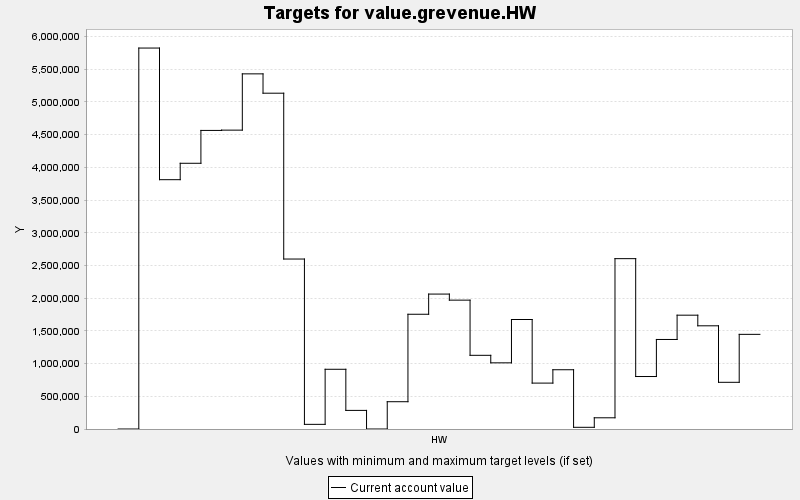

Data behind this chart, as committed beside it:
TARGET, PERIOD, YEAR, PERIODWIDTH, MINIMUM, MAXIMUM, MINWEIGHT, MAXWEIGHT, CURRENT, SUMMARY
value.grevenue.HW, 0, 0, 10.0, 0.0, 10000, 1.0, 1.0, 0.0, 0.0
value.grevenue.HW, 1, 10, 10.0, 0.0, 10000, 1.0, 1.0, 5824323, 0.0
value.grevenue.HW, 2, 20, 10.0, 0.0, 10000, 1.0, 1.0, 3811787, 0.0
value.grevenue.HW, 3, 30, 10.0, 0.0, 10000, 1.0, 1.0, 4062652, 0.0
value.grevenue.HW, 4, 40, 10.0, 0.0, 10000, 1.0, 1.0, 4564956, 0.0
value.grevenue.HW, 5, 50, 10.0, 0.0, 10000, 1.0, 1.0, 4569326, 0.0
value.grevenue.HW, 6, 60, 10.0, 0.0, 10000, 1.0, 1.0, 5429696, 0.0
value.grevenue.HW, 7, 70, 10.0, 0.0, 10000, 1.0, 1.0, 5134062, 0.0
value.grevenue.HW, 8, 80, 10.0, 0.0, 10000, 1.0, 1.0, 2598620, 0.0
value.grevenue.HW, 9, 90, 10.0, 0.0, 10000, 1.0, 1.0, 71110, 0.0
value.grevenue.HW, 10, 100, 10.0, 0.0, 10000, 1.0, 1.0, 913136, 0.0
value.grevenue.HW, 11, 110, 10.0, 0.0, 10000, 1.0, 1.0, 284398, 0.0
value.grevenue.HW, 12, 120, 10.0, 0.0, 10000, 1.0, 1.0, 0.0, 0.0
value.grevenue.HW, 13, 130, 10.0, 0.0, 10000, 1.0, 1.0, 417170, 0.0
value.grevenue.HW, 14, 140, 10.0, 0.0, 10000, 1.0, 1.0, 1754318, 0.0
value.grevenue.HW, 15, 150, 10.0, 0.0, 10000, 1.0, 1.0, 2062877, 0.0
value.grevenue.HW, 16, 160, 10.0, 0.0, 10000, 1.0, 1.0, 1970089, 0.0
value.grevenue.HW, 17, 170, 10.0, 0.0, 10000, 1.0, 1.0, 1126592, 0.0
value.grevenue.HW, 18, 180, 10.0, 0.0, 10000, 1.0, 1.0, 1011629, 0.0
value.grevenue.HW, 19, 190, 10.0, 0.0, 10000, 1.0, 1.0, 1674178, 0.0
value.grevenue.HW, 20, 200, 10.0, 0.0, 10000, 1.0, 1.0, 701736, 0.0
value.grevenue.HW, 21, 210, 10.0, 0.0, 10000, 1.0, 1.0, 906031, 0.0
value.grevenue.HW, 22, 220, 10.0, 0.0, 10000, 1.0, 1.0, 25892, 0.0
value.grevenue.HW, 23, 230, 10.0, 0.0, 10000, 1.0, 1.0, 171344, 0.0
value.grevenue.HW, 24, 240, 10.0, 0.0, 10000, 1.0, 1.0, 2604443, 0.0
value.grevenue.HW, 25, 250, 10.0, 0.0, 10000, 1.0, 1.0, 802370, 0.0
value.grevenue.HW, 26, 260, 10.0, 0.0, 10000, 1.0, 1.0, 1368858, 0.0
value.grevenue.HW, 27, 270, 10.0, 0.0, 10000, 1.0, 1.0, 1740187, 0.0
value.grevenue.HW, 28, 280, 10.0, 0.0, 10000, 1.0, 1.0, 1577754, 0.0
value.grevenue.HW, 29, 290, 10.0, 0.0, 10000, 1.0, 1.0, 713887, 0.0
value.grevenue.HW, 30, 300, 10.0, 0.0, 10000, 1.0, 1.0, 1447087, 0.0
